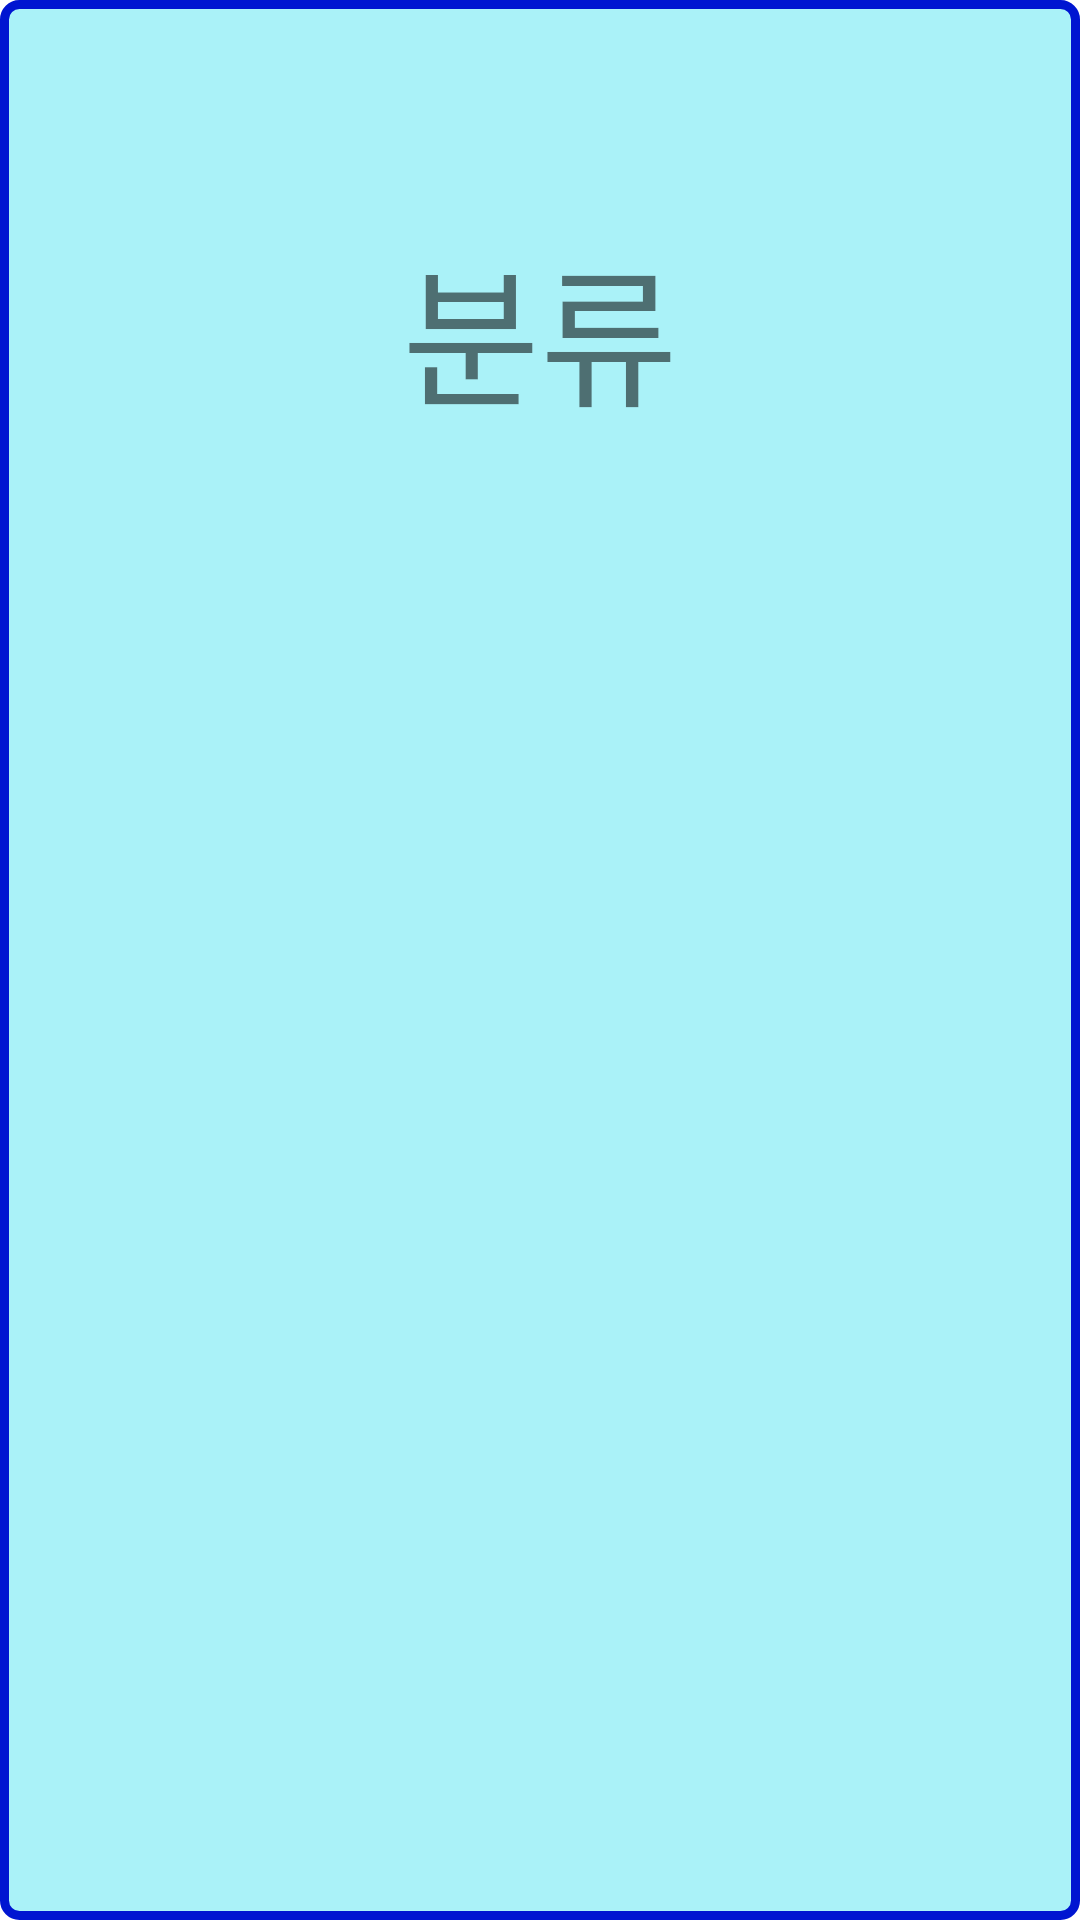

Write the Android layout XML for this screen, with the resource values it uses.
<!-- AndroidManifest.xml: application theme Theme.Aac -->
<!-- res/layout/word1item.xml -->
<?xml version="1.0" encoding="utf-8"?>
<LinearLayout
    xmlns:android="http://schemas.android.com/apk/res/android"
    android:orientation="horizontal"
    android:layout_width="match_parent"
    android:layout_height="wrap_content"
    android:padding="10dp"
    android:background="@drawable/shape">


    <TextView
        android:id="@+id/textView_name"
        android:layout_width="wrap_content"
        android:layout_height="200dp"
        android:layout_weight="2"
        android:textSize="50dp"
        android:text="분류"
        android:gravity="center"
        />

</LinearLayout>
<!-- resources referenced by this layout -->
<resources>
  <!-- drawable shape (drawable) -->
  <?xml version="1.0" encoding="utf-8"?>
  <shape xmlns:android="http://schemas.android.com/apk/res/android"
      android:shape="rectangle">
  
      
      <solid android:color="@color/button" />
  
      
      <stroke android:width="3dp" android:color="@color/border" />
  
      
      <corners android:radius="5dp" />
  
      
      <padding android:top="5dp" />
  
  </shape>
  <style name="Theme.Aac" parent="Theme.MaterialComponents.DayNight.DarkActionBar">
          
          <item name="colorPrimary">@color/purple_500</item>
          <item name="colorPrimaryVariant">@color/purple_700</item>
          <item name="colorOnPrimary">@color/white</item>
          
          <item name="colorSecondary">@color/teal_200</item>
          <item name="colorSecondaryVariant">@color/teal_700</item>
          <item name="colorOnSecondary">@color/black</item>
          
          <item name="android:statusBarColor" tools:targetApi="l">?attr/colorPrimaryVariant</item>
          
      </style>
  <color name="button">#AAF2F8</color>
  <color name="border">#0015D1</color>
  <color name="purple_500">#FF6200EE</color>
  <color name="purple_700">#FF3700B3</color>
  <color name="white">#FFFFFFFF</color>
  <color name="teal_200">#FF03DAC5</color>
  <color name="teal_700">#FF018786</color>
  <color name="black">#FF000000</color>
</resources>
